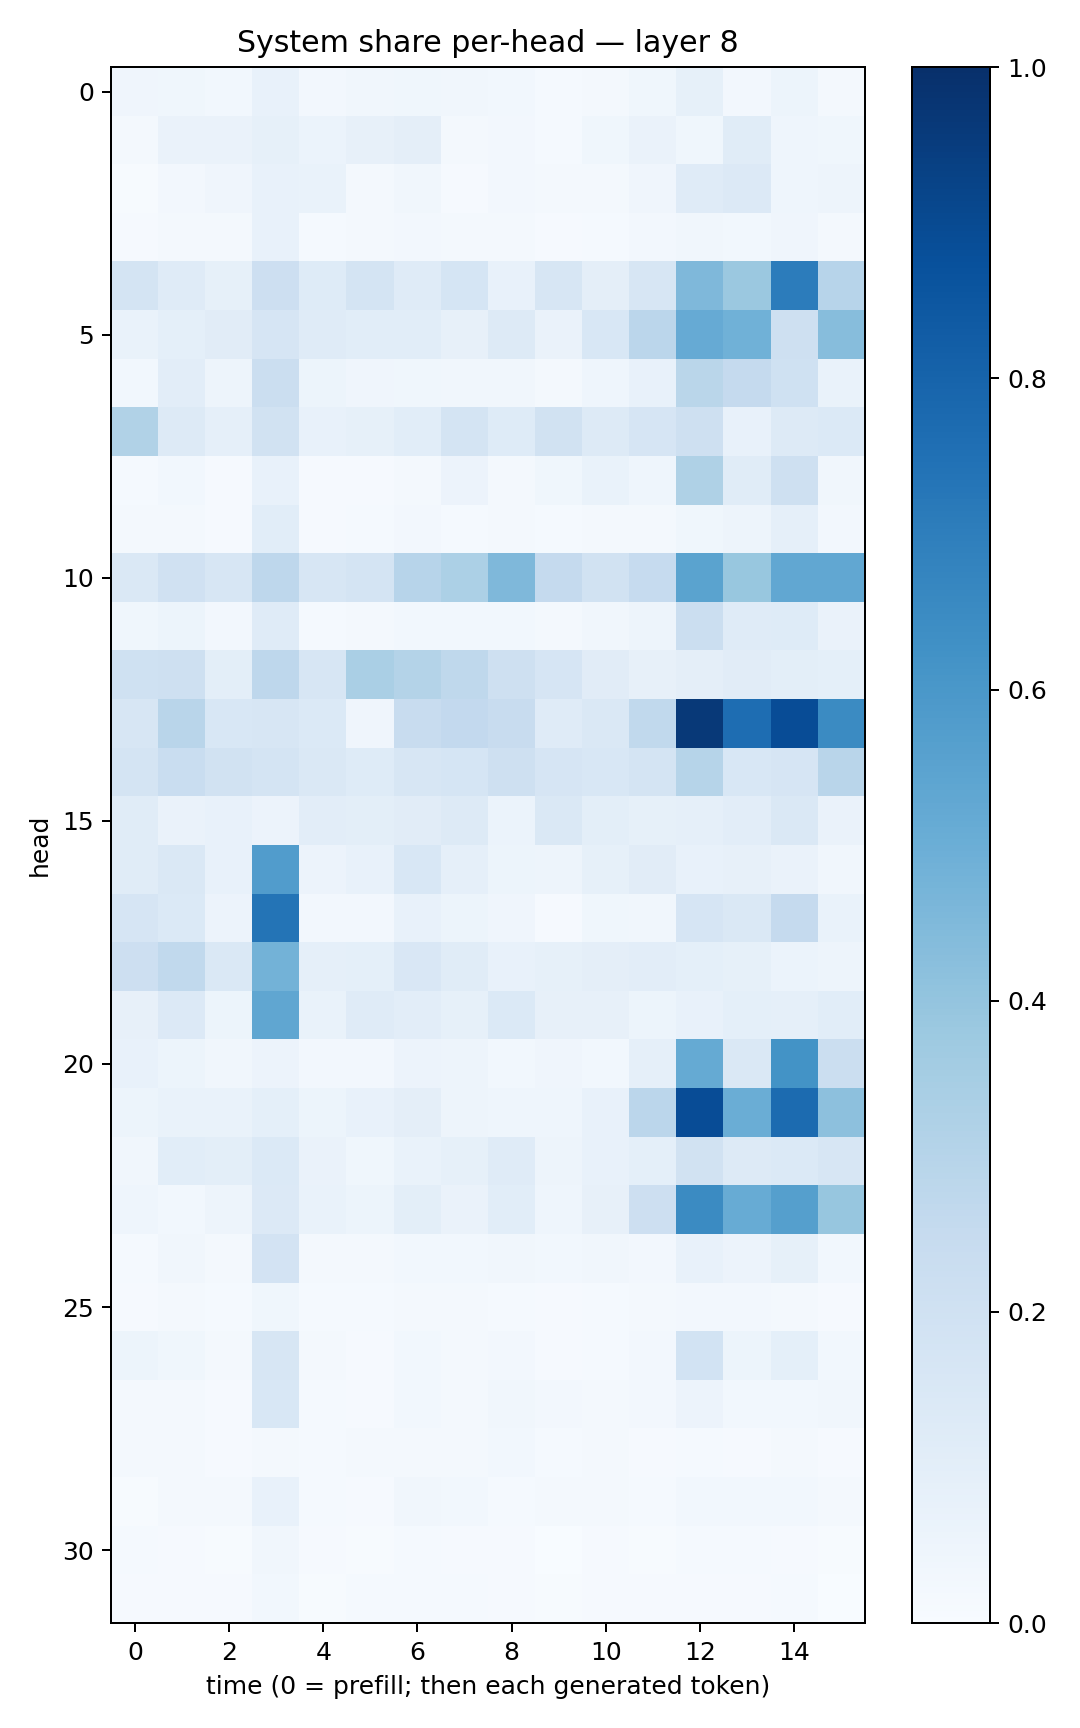

Data behind this chart, as committed beside it:
0.04066869, 0.037843823, 0.030225227, 0.07682531, 0.02661146, 0.033003762, 0.037090916, 0.033395994, 0.029265527, 0.013188152, 0.0211872, 0.038763072, 0.08513283, 0.025642596, 0.0533904, 0.022522086
0.0217, 0.0653, 0.06536, 0.08408, 0.06122, 0.08031, 0.09553, 0.02122, 0.02595, 0.01434, 0.0382, 0.06482, 0.03713, 0.1171, 0.04444, 0.03862
0.004404, 0.02486, 0.04093, 0.07392, 0.06799, 0.02225, 0.03358, 0.009811, 0.02371, 0.01675, 0.02258, 0.03969, 0.12, 0.1355, 0.04537, 0.04762
0.01086, 0.01828, 0.01947, 0.07048, 0.0129, 0.01697, 0.02615, 0.0231, 0.01601, 0.008336, 0.01393, 0.02356, 0.03376, 0.02936, 0.0429, 0.0169
0.173, 0.1179, 0.08328, 0.2117, 0.1239, 0.1722, 0.1197, 0.1709, 0.07683, 0.1607, 0.09661, 0.1611, 0.4494, 0.3814, 0.7052, 0.2951
0.06753, 0.0899, 0.111, 0.1677, 0.1178, 0.1059, 0.1092, 0.08064, 0.1312, 0.06435, 0.1534, 0.2837, 0.5119, 0.487, 0.2037, 0.432
0.03048, 0.1035, 0.05053, 0.2261, 0.0511, 0.04012, 0.03894, 0.0337, 0.03479, 0.01684, 0.04356, 0.0712, 0.2867, 0.2533, 0.1999, 0.06851
0.3127, 0.1276, 0.08954, 0.1891, 0.07615, 0.08329, 0.1082, 0.1757, 0.1247, 0.1906, 0.1292, 0.1656, 0.2036, 0.07807, 0.1323, 0.1372
0.01543, 0.031, 0.01101, 0.07304, 0.01167, 0.007821, 0.0219, 0.05586, 0.02025, 0.03771, 0.06776, 0.04402, 0.3224, 0.1169, 0.2089, 0.03179
0.01758, 0.01948, 0.008707, 0.1067, 0.008128, 0.01288, 0.0239, 0.01423, 0.01655, 0.01455, 0.01618, 0.01823, 0.03725, 0.0469, 0.08877, 0.02657
0.1451, 0.198, 0.1611, 0.2764, 0.1611, 0.1758, 0.2955, 0.3296, 0.4525, 0.2506, 0.1919, 0.249, 0.5485, 0.3895, 0.5304, 0.5297
0.03831, 0.05272, 0.02562, 0.118, 0.0145, 0.0194, 0.02953, 0.02772, 0.02876, 0.01791, 0.03312, 0.04722, 0.2195, 0.1178, 0.1243, 0.06563
0.2005, 0.2079, 0.09895, 0.2735, 0.1635, 0.3394, 0.3077, 0.2708, 0.2039, 0.1677, 0.1098, 0.07907, 0.09607, 0.1096, 0.1006, 0.09075
0.1572, 0.2919, 0.1553, 0.1623, 0.1397, 0.04279, 0.2411, 0.2597, 0.2361, 0.12, 0.1455, 0.2636, 0.9618, 0.7631, 0.8871, 0.652
0.1757, 0.2338, 0.1902, 0.1789, 0.143, 0.1217, 0.162, 0.1716, 0.2053, 0.1668, 0.1551, 0.1722, 0.297, 0.1545, 0.1667, 0.2916
0.1133, 0.06292, 0.07219, 0.05618, 0.1022, 0.09807, 0.1103, 0.1294, 0.0602, 0.1417, 0.09975, 0.08592, 0.08627, 0.105, 0.1416, 0.06252
0.1169, 0.1448, 0.07675, 0.5781, 0.05477, 0.07708, 0.1545, 0.08667, 0.05205, 0.04957, 0.08566, 0.1099, 0.07708, 0.08015, 0.06269, 0.0325
0.1658, 0.1382, 0.05483, 0.7372, 0.02711, 0.02514, 0.07239, 0.05213, 0.04207, 0.01139, 0.03573, 0.03334, 0.1676, 0.1459, 0.2522, 0.07004
0.2114, 0.2632, 0.1479, 0.4803, 0.0865, 0.09356, 0.1494, 0.1168, 0.07726, 0.08317, 0.09542, 0.1023, 0.09053, 0.08502, 0.06124, 0.04953
0.07905, 0.1343, 0.0537, 0.532, 0.06956, 0.1179, 0.1019, 0.08502, 0.1372, 0.08067, 0.08003, 0.05455, 0.0776, 0.09193, 0.08836, 0.1077
0.07584, 0.05333, 0.03233, 0.05728, 0.02708, 0.02615, 0.05679, 0.04949, 0.02822, 0.04247, 0.03103, 0.0866, 0.5185, 0.1478, 0.6181, 0.2227
0.0513, 0.07013, 0.06858, 0.0905, 0.05393, 0.07451, 0.09449, 0.0475, 0.04356, 0.04387, 0.0771, 0.2849, 0.8898, 0.5034, 0.7727, 0.4167
0.03507, 0.107, 0.1004, 0.1388, 0.06341, 0.03735, 0.06697, 0.08559, 0.1195, 0.04692, 0.07486, 0.09209, 0.194, 0.1257, 0.1381, 0.1565
0.04475, 0.02834, 0.04812, 0.1357, 0.06865, 0.05133, 0.09967, 0.06415, 0.106, 0.04571, 0.07822, 0.211, 0.6491, 0.5106, 0.5663, 0.3928
0.01515, 0.03513, 0.02048, 0.1802, 0.01619, 0.0212, 0.03013, 0.0283, 0.03315, 0.02879, 0.03494, 0.02697, 0.07047, 0.05479, 0.08531, 0.0303
0.01098, 0.01757, 0.01267, 0.03551, 0.01352, 0.01364, 0.01699, 0.02191, 0.01325, 0.009752, 0.01212, 0.02188, 0.02611, 0.0235, 0.02291, 0.01131
0.05236, 0.03736, 0.02269, 0.1571, 0.02094, 0.01059, 0.02744, 0.02338, 0.02395, 0.007951, 0.01326, 0.02721, 0.184, 0.05336, 0.09047, 0.0277
0.01574, 0.01922, 0.009111, 0.156, 0.01245, 0.008463, 0.02951, 0.02002, 0.0326, 0.02347, 0.01568, 0.02687, 0.05589, 0.03108, 0.02892, 0.03365
0.02061, 0.02099, 0.01016, 0.01753, 0.0124, 0.01696, 0.02279, 0.01651, 0.02791, 0.01246, 0.01591, 0.008977, 0.01225, 0.011, 0.02334, 0.00952
0.006581, 0.02298, 0.0184, 0.07725, 0.01269, 0.01092, 0.03244, 0.03105, 0.01373, 0.01695, 0.02016, 0.0151, 0.02996, 0.02757, 0.03114, 0.01581
0.01179, 0.008168, 0.006733, 0.03383, 0.007817, 0.006776, 0.0123, 0.01078, 0.008916, 0.003655, 0.008317, 0.007042, 0.01454, 0.01195, 0.01162, 0.005672
0.01144, 0.0107, 0.009091, 0.02966, 0.005995, 0.01264, 0.01347, 0.0149, 0.00857, 0.005114, 0.01032, 0.009765, 0.01131, 0.01137, 0.01295, 0.003593
